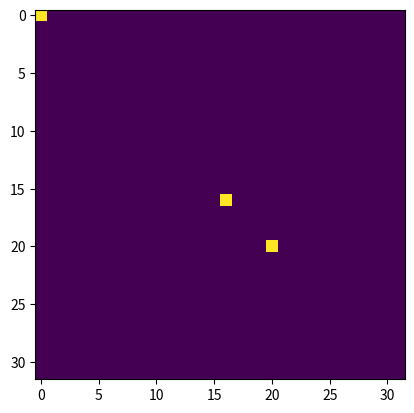

The matplotlib source for this figure:
# here I will put numpy tips
import matplotlib.pyplot as plt
import numpy as np

def get_value_from_nd_coords(img, nd_coords):
    return img[convert_nd_coords_to_numpy_format(nd_coords)]

def convert_nd_coords_to_numpy_format(nd_coords):
    return tuple(nd_coords.T)

def set_coords_to_value(img, nd_coords, value):
    img[convert_nd_coords_to_numpy_format(nd_coords)]=value

def convert_numpy_bbox_to_coord_pairs(bbox):
    '''
    returns coords pairs from a linear bbox (1,2,3,200,600,150) -->
    [[  1 200]
    [  2 600]
    [  3 150]]
    :param bbox: typically a region.bbox from regionprops
    :return: coord pairs
    '''
    if not isinstance(bbox, np.ndarray):
        bbox = np.asarray(bbox)
    return np.reshape(bbox, (2, int(bbox.size / 2))).T


def get_image_bounds(original_image):
    bounds = []
    for dim in range(len(original_image.shape)):
        bounds.append(0)
        bounds.append(original_image.shape[dim])

    # bounds = convert_numpy_bbox_to_coord_pairs(bounds)
    bounds = np.asarray(bounds).reshape(-1, 2)
    return bounds


def filter_nan_rows(coords):
    if coords.size == 0:
        print('empty array --> retruning array')
        return coords
    return coords[~np.isnan(coords).any(axis=1)]

if __name__ == '__main__':
    test = np.zeros(shape=(32,32))
    coords = np.asarray([[0,0],[16,16],[20,20]])
    set_coords_to_value(test, coords, 255) # --> same as test[coords[:,0],coords[:,1]] # and what is great is that infinite nb of dims are supported --> can write generic code for 2D and 3D --> really cool --> replace everywhere in my code
    plt.imshow(test)
    plt.show()

